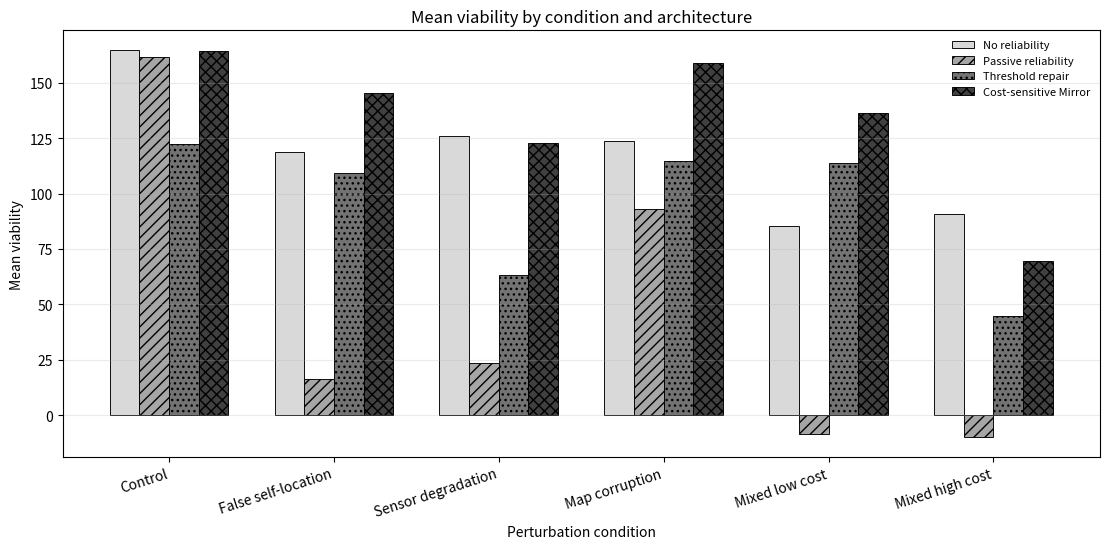
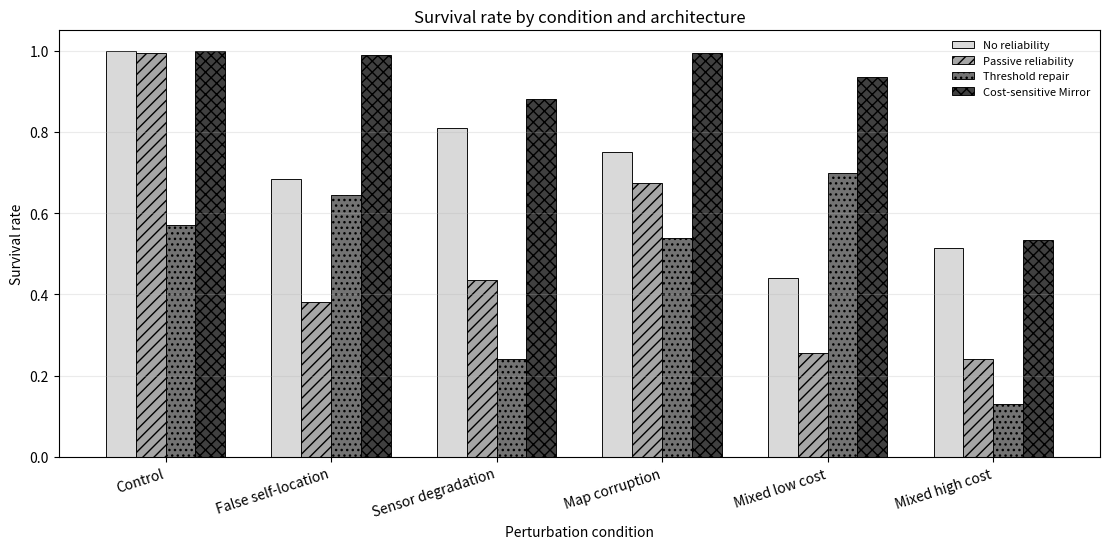
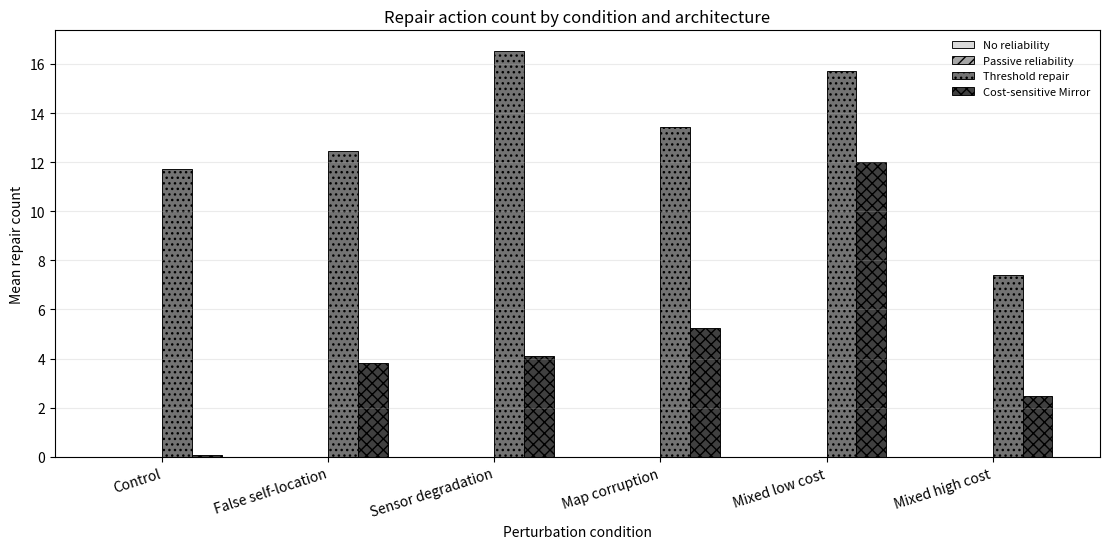
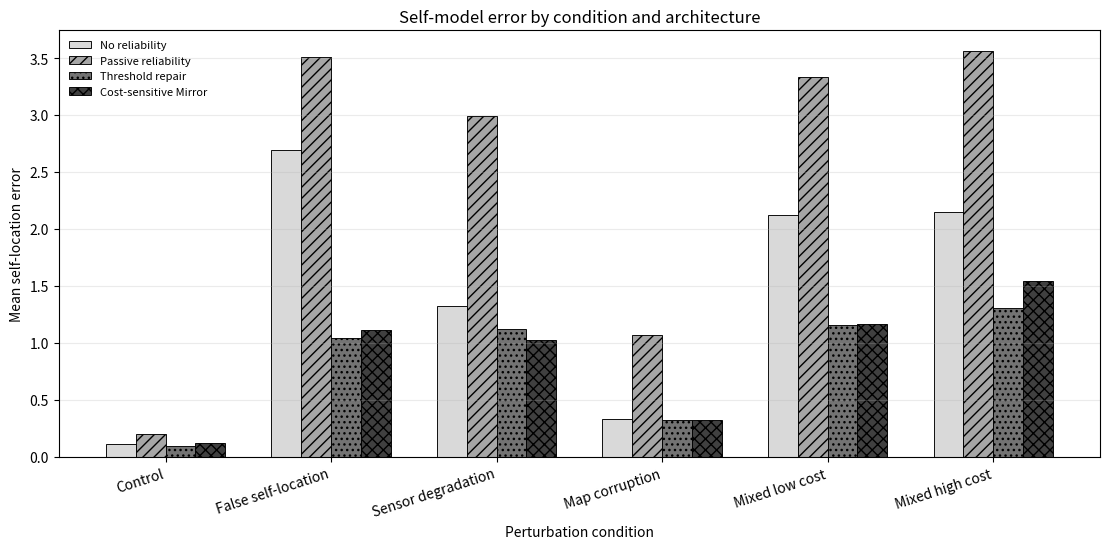
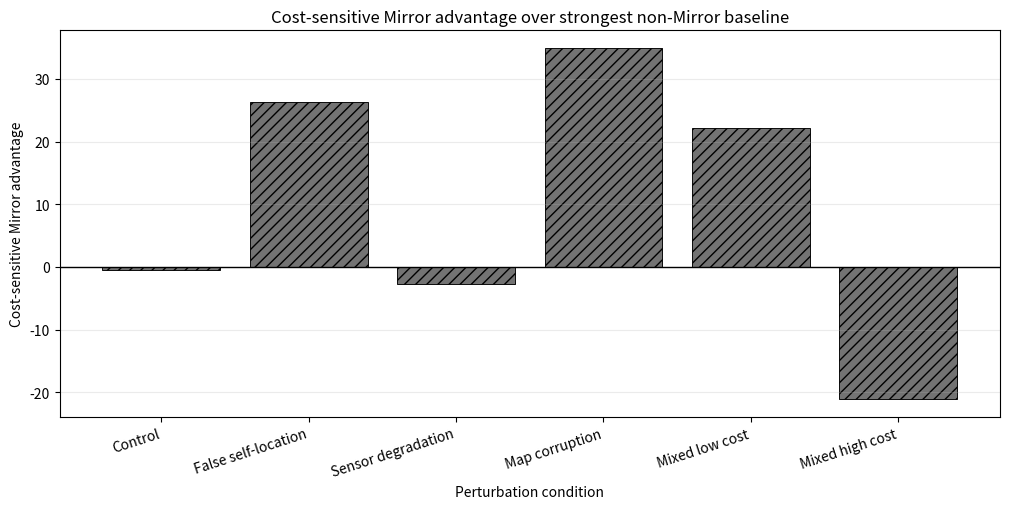

Here is the Python script that generated these plots, in order:
#!/usr/bin/env python3
# -*- coding: utf-8 -*-
"""
Mirror Observerhood Lab III: Actionable Reliability and Cost-Sensitive Repair in Viability-Constrained Agents

Single-file reproducibility script for the Mirror Programme Observerhood Labs.
Run with: python mirror_lab_iii.py --help
"""
from __future__ import annotations

"""
Mirror Observerhood Lab III
Actionable Reliability and Cost-Sensitive Repair Policies

Toy grid-world experiment for Mirror Theory. The simulation compares agents
with no reliability, passive reliability, threshold repair, and cost-sensitive
repair under self-, sensor-, map-, and mixed perturbations.

This is not a consciousness or AGI experiment. It is a controlled computational
study of whether reliability variables improve viability when they are coupled
to actionable and cost-sensitive repair policies.
"""

from dataclasses import dataclass, field
from collections import deque
import argparse
import math
import random
from typing import Dict, List, Optional, Sequence, Tuple

import numpy as np
import pandas as pd

Pos = Tuple[int, int]

ACTIONS: Dict[str, Pos] = {
    "up": (-1, 0),
    "down": (1, 0),
    "left": (0, -1),
    "right": (0, 1),
}
MOVE_NAMES = list(ACTIONS.keys())
REPAIR_ACTIONS = ["relocalize", "calibrate_sensor", "map_check"]


@dataclass(frozen=True)
class Condition:
    name: str
    pos_noise: float
    false_loc_rate: float
    map_corrupt_rate: float
    hidden_energy_rate: float
    repair_cost: float
    hazard_density: float = 0.13
    n_resources: int = 4
    max_steps: int = 90
    initial_energy: float = 72.0


CONDITIONS: List[Condition] = [
    Condition("control", pos_noise=0.05, false_loc_rate=0.00, map_corrupt_rate=0.03, hidden_energy_rate=0.00, repair_cost=4.0),
    Condition("false_self_location", pos_noise=0.10, false_loc_rate=0.48, map_corrupt_rate=0.04, hidden_energy_rate=0.05, repair_cost=4.0),
    Condition("sensor_degradation", pos_noise=0.48, false_loc_rate=0.05, map_corrupt_rate=0.05, hidden_energy_rate=0.05, repair_cost=4.0, hazard_density=0.16),
    Condition("map_corruption", pos_noise=0.08, false_loc_rate=0.03, map_corrupt_rate=0.28, hidden_energy_rate=0.05, repair_cost=4.0),
    Condition("mixed_low_cost", pos_noise=0.32, false_loc_rate=0.30, map_corrupt_rate=0.26, hidden_energy_rate=0.10, repair_cost=3.0),
    Condition("mixed_high_cost", pos_noise=0.32, false_loc_rate=0.30, map_corrupt_rate=0.26, hidden_energy_rate=0.10, repair_cost=11.0),
]


@dataclass
class EpisodeState:
    grid_n: int
    true_pos: Pos
    energy: float
    hazards: set[Pos]
    resources: set[Pos]
    step: int = 0
    damage: float = 0.0
    repair_spend: float = 0.0
    contradictions: int = 0
    collected: int = 0
    alive: bool = True
    sensor_boost_steps: int = 0
    self_anchor_steps: int = 0


@dataclass
class Observation:
    obs_pos: Pos
    obs_energy: float
    hazard_map: set[Pos]
    self_error: int
    map_error_rate: float


def in_bounds(p: Pos, n: int) -> bool:
    return 0 <= p[0] < n and 0 <= p[1] < n


def add(p: Pos, d: Pos) -> Pos:
    return p[0] + d[0], p[1] + d[1]


def manhattan(a: Pos, b: Pos) -> int:
    return abs(a[0] - b[0]) + abs(a[1] - b[1])


def random_pos(rng: random.Random, n: int, banned: set[Pos]) -> Pos:
    while True:
        p = (rng.randrange(n), rng.randrange(n))
        if p not in banned:
            return p


def corrupt_position(rng: random.Random, true_pos: Pos, n: int, pos_noise: float, false_loc_rate: float, sensor_boost_steps: int, anchor_steps: int) -> Pos:
    # Calibration reduces ordinary sensor noise. A recent grounded relocalization reduces
    # false self-state injections for a short horizon, modelling an actionable self-anchor.
    effective_noise = pos_noise * (0.25 if sensor_boost_steps > 0 else 1.0)
    effective_false = false_loc_rate * (0.18 if anchor_steps > 0 else 1.0)
    if rng.random() < effective_false:
        # A false self-state injection is deliberately not local; it can move the apparent self-location several cells.
        dx = rng.choice([-4, -3, -2, 2, 3, 4])
        dy = rng.choice([-4, -3, -2, 2, 3, 4])
        return (min(max(true_pos[0] + dx, 0), n - 1), min(max(true_pos[1] + dy, 0), n - 1))
    if rng.random() < effective_noise:
        # Ordinary sensor noise is usually local but sometimes substantial.
        if rng.random() < 0.80:
            candidates = [add(true_pos, d) for d in ACTIONS.values()]
            candidates = [p for p in candidates if in_bounds(p, n)]
            return rng.choice(candidates) if candidates else true_pos
        return (rng.randrange(n), rng.randrange(n))
    return true_pos


def corrupt_hazard_map(rng: random.Random, hazards: set[Pos], n: int, rate: float) -> set[Pos]:
    cells = [(i, j) for i in range(n) for j in range(n)]
    observed = set(hazards)
    for c in cells:
        if rng.random() < rate:
            if c in observed:
                observed.remove(c)
            else:
                observed.add(c)
    return observed


def bfs_next_step(start: Pos, targets: set[Pos], blocked: set[Pos], n: int) -> Optional[str]:
    if not targets:
        return None
    if start in targets:
        return None
    q = deque([start])
    parent: Dict[Pos, Tuple[Optional[Pos], Optional[str]]] = {start: (None, None)}
    while q:
        p = q.popleft()
        if p in targets:
            # Reconstruct first move.
            cur = p
            while parent[cur][0] != start and parent[cur][0] is not None:
                cur = parent[cur][0]  # type: ignore[index]
            return parent[cur][1]
        for name, d in ACTIONS.items():
            np_ = add(p, d)
            if not in_bounds(np_, n) or np_ in parent or np_ in blocked:
                continue
            parent[np_] = (p, name)
            q.append(np_)
    # If there is no safe path, try nearest target ignoring hazards.
    return greedy_step(start, min(targets, key=lambda t: manhattan(start, t)), n)


def greedy_step(start: Pos, target: Pos, n: int) -> Optional[str]:
    best = None
    best_d = 10**9
    for name, d in ACTIONS.items():
        np_ = add(start, d)
        if not in_bounds(np_, n):
            continue
        dist = manhattan(np_, target)
        if dist < best_d:
            best = name
            best_d = dist
    return best


def local_hazard_density(p: Pos, hazards: set[Pos], n: int, radius: int = 2) -> float:
    cells = 0
    count = 0
    for i in range(max(0, p[0] - radius), min(n, p[0] + radius + 1)):
        for j in range(max(0, p[1] - radius), min(n, p[1] + radius + 1)):
            cells += 1
            if (i, j) in hazards:
                count += 1
    return count / max(cells, 1)


class BaseAgent:
    name = "base"

    def __init__(self, n: int, rng: random.Random):
        self.n = n
        self.rng = rng
        self.belief_pos: Pos = (0, 0)
        self.predicted_pos: Optional[Pos] = None
        self.self_rel = 1.0
        self.sensor_rel = 1.0
        self.map_rel = 1.0
        self.belief_hazards: set[Pos] = set()
        self.corrected_cells: set[Pos] = set()
        self.last_action: Optional[str] = None
        self.last_repair: Optional[str] = None
        self.repair_count = 0
        self.unnecessary_repairs = 0
        self.relocalizations = 0
        self.calibrations = 0
        self.map_checks = 0
        self.self_error_sum = 0.0
        self.steps_observed = 0

    def reset(self, obs: Observation):
        self.belief_pos = obs.obs_pos
        self.predicted_pos = obs.obs_pos
        self.belief_hazards = set(obs.hazard_map)
        self.corrected_cells = set()
        self.self_rel = 1.0
        self.sensor_rel = 1.0
        self.map_rel = 1.0 - min(obs.map_error_rate, 0.85)
        self.last_action = None
        self.last_repair = None
        self.repair_count = self.unnecessary_repairs = 0
        self.relocalizations = self.calibrations = self.map_checks = 0
        self.self_error_sum = 0.0
        self.steps_observed = 0

    def update(self, obs: Observation, state: EpisodeState, condition: Condition):
        raise NotImplementedError

    def choose_action(self, state: EpisodeState, condition: Condition) -> str:
        raise NotImplementedError

    def plan_move(self, resources: set[Pos]) -> str:
        action = bfs_next_step(self.belief_pos, resources, self.belief_hazards, self.n)
        if action is None:
            # If on a resource, or no resources, drift to centre/safest region.
            centre = (self.n // 2, self.n // 2)
            action = greedy_step(self.belief_pos, centre, self.n)
        return action or self.rng.choice(MOVE_NAMES)

    def integrate_hazard_observation(self, obs: Observation):
        observed = set(obs.hazard_map)
        if not self.corrected_cells:
            self.belief_hazards = observed
            return
        # Preserve cells that have been actively checked; use fresh observations elsewhere.
        merged = {c for c in observed if c not in self.corrected_cells}
        merged |= {c for c in self.belief_hazards if c in self.corrected_cells}
        self.belief_hazards = merged

    def record_move_prediction(self, action: str):
        if action in ACTIONS:
            np_ = add(self.belief_pos, ACTIONS[action])
            self.predicted_pos = np_ if in_bounds(np_, self.n) else self.belief_pos
        else:
            self.predicted_pos = self.belief_pos
        self.last_action = action

    def after_repair(self, action: str, obs: Observation, state: EpisodeState):
        self.repair_count += 1
        self.last_repair = action
        if action == "relocalize":
            self.relocalizations += 1
            # Repair action returns a grounded self-location.
            self.belief_pos = state.true_pos
            self.predicted_pos = state.true_pos
            state.self_anchor_steps = 10
            self.self_rel = min(1.0, self.self_rel + 0.45)
            self.sensor_rel = min(1.0, self.sensor_rel + 0.10)
        elif action == "calibrate_sensor":
            self.calibrations += 1
            self.sensor_rel = min(1.0, self.sensor_rel + 0.50)
            state.sensor_boost_steps = 14
        elif action == "map_check":
            self.map_checks += 1
            # Map check corrects all cells within radius 3 of believed position and the current true position.
            corrected = set(self.belief_hazards)
            checked_now: set[Pos] = set()
            for origin in [self.belief_pos, state.true_pos]:
                for i in range(max(0, origin[0] - 3), min(self.n, origin[0] + 4)):
                    for j in range(max(0, origin[1] - 3), min(self.n, origin[1] + 4)):
                        checked_now.add((i, j))
                        if (i, j) in state.hazards:
                            corrected.add((i, j))
                        else:
                            corrected.discard((i, j))
            self.corrected_cells |= checked_now
            self.belief_hazards = corrected
            self.map_rel = min(1.0, self.map_rel + 0.45)


class NoReliabilityAgent(BaseAgent):
    name = "A_no_reliability"

    def update(self, obs: Observation, state: EpisodeState, condition: Condition):
        self.belief_pos = obs.obs_pos
        self.belief_hazards = set(obs.hazard_map)
        self.self_error_sum += obs.self_error
        self.steps_observed += 1

    def choose_action(self, state: EpisodeState, condition: Condition) -> str:
        return self.plan_move(state.resources)


class PassiveReliabilityAgent(BaseAgent):
    name = "B_passive_reliability"

    def update(self, obs: Observation, state: EpisodeState, condition: Condition):
        predicted = self.predicted_pos or obs.obs_pos
        mismatch = manhattan(predicted, obs.obs_pos)
        if mismatch > 1:
            self.self_rel *= 0.78
            self.sensor_rel *= 0.86
            state.contradictions += 1
        else:
            self.self_rel = min(1.0, self.self_rel + 0.03)
            self.sensor_rel = min(1.0, self.sensor_rel + 0.02)
        self.map_rel = max(0.05, 0.85 * self.map_rel + 0.15 * (1.0 - min(obs.map_error_rate, 0.90)))
        # Passive reliability gates updates, but cannot repair the channel.
        if self.self_rel >= 0.45 and self.sensor_rel >= 0.45:
            self.belief_pos = obs.obs_pos
        else:
            self.belief_pos = predicted
        self.integrate_hazard_observation(obs)
        self.self_error_sum += manhattan(self.belief_pos, state.true_pos)
        self.steps_observed += 1

    def choose_action(self, state: EpisodeState, condition: Condition) -> str:
        return self.plan_move(state.resources)


class ThresholdRepairAgent(PassiveReliabilityAgent):
    name = "C_threshold_repair"

    def choose_action(self, state: EpisodeState, condition: Condition) -> str:
        # Fixed threshold policy: actionable, but not cost sensitive. This should help when repairs are cheap
        # and hurt when repair costs dominate.
        if self.self_rel < 0.62:
            return "relocalize"
        if self.sensor_rel < 0.58:
            return "calibrate_sensor"
        local_density = local_hazard_density(self.belief_pos, self.belief_hazards, self.n)
        if self.map_rel < 0.64 or local_density > 0.20:
            return "map_check"
        return self.plan_move(state.resources)


class CostSensitiveMirrorAgent(PassiveReliabilityAgent):
    name = "D_cost_sensitive_mirror"

    def expected_channel_gains(self, state: EpisodeState, condition: Condition) -> Dict[str, float]:
        resources = state.resources
        target = min(resources, key=lambda t: manhattan(self.belief_pos, t)) if resources else (self.n // 2, self.n // 2)
        dist = manhattan(self.belief_pos, target)
        hazard_risk = local_hazard_density(self.belief_pos, self.belief_hazards, self.n)
        energy_pressure = max(0.0, (35.0 - state.energy) / 35.0)

        # Expected value of repairing self-location grows with self-unreliability, distance to goal,
        # and local hazard/energy risk. It is deliberately not always worth paying for.
        self_gain = (1.0 - self.self_rel) * (7.0 + 0.42 * dist + 22.0 * hazard_risk + 5.0 * energy_pressure)
        sensor_gain = (1.0 - self.sensor_rel) * (5.0 + 15.0 * condition.pos_noise + 8.0 * energy_pressure)
        map_gain = (1.0 - self.map_rel) * (8.0 + 42.0 * hazard_risk + 28.0 * condition.map_corrupt_rate)
        return {
            "relocalize": self_gain,
            "calibrate_sensor": sensor_gain,
            "map_check": map_gain,
        }

    def choose_action(self, state: EpisodeState, condition: Condition) -> str:
        gains = self.expected_channel_gains(state, condition)
        # Cost-sensitive policy: repair only where expected channel-specific viability gain exceeds cost.
        # Small margin avoids oscillatory over-repair.
        net = {action: gain - condition.repair_cost for action, gain in gains.items()}
        best_action, best_net = max(net.items(), key=lambda kv: kv[1])
        if best_net > 1.25:
            return best_action
        return self.plan_move(state.resources)


AGENT_CLASSES = [NoReliabilityAgent, PassiveReliabilityAgent, ThresholdRepairAgent, CostSensitiveMirrorAgent]


def make_episode(rng: random.Random, condition: Condition, n: int = 12) -> EpisodeState:
    banned: set[Pos] = set()
    start = random_pos(rng, n, banned)
    banned.add(start)
    hazards: set[Pos] = set()
    target_hazards = int(n * n * condition.hazard_density)
    while len(hazards) < target_hazards:
        p = random_pos(rng, n, banned | hazards)
        # Avoid making immediate start area completely unfair.
        if manhattan(start, p) <= 1:
            continue
        hazards.add(p)
    resources: set[Pos] = set()
    while len(resources) < condition.n_resources:
        p = random_pos(rng, n, banned | hazards | resources)
        if manhattan(start, p) <= 2:
            continue
        resources.add(p)
    return EpisodeState(grid_n=n, true_pos=start, energy=condition.initial_energy, hazards=hazards, resources=resources)


def observe(rng: random.Random, state: EpisodeState, condition: Condition, base_hazard_map: Optional[set[Pos]] = None) -> Observation:
    obs_pos = corrupt_position(rng, state.true_pos, state.grid_n, condition.pos_noise, condition.false_loc_rate, state.sensor_boost_steps, state.self_anchor_steps)
    if rng.random() < condition.hidden_energy_rate:
        obs_energy = max(0, state.energy + rng.choice([-15, -10, 10, 15]))
    else:
        obs_energy = state.energy
    hazard_map = corrupt_hazard_map(rng, state.hazards, state.grid_n, condition.map_corrupt_rate)
    symmetric_diff = hazard_map.symmetric_difference(state.hazards)
    map_error_rate = len(symmetric_diff) / (state.grid_n * state.grid_n)
    return Observation(obs_pos=obs_pos, obs_energy=obs_energy, hazard_map=hazard_map, self_error=manhattan(obs_pos, state.true_pos), map_error_rate=map_error_rate)


def apply_action(rng: random.Random, state: EpisodeState, agent: BaseAgent, action: str, condition: Condition):
    state.step += 1
    if state.sensor_boost_steps > 0:
        state.sensor_boost_steps -= 1
    if state.self_anchor_steps > 0:
        state.self_anchor_steps -= 1

    if action in REPAIR_ACTIONS:
        state.energy -= condition.repair_cost
        state.repair_spend += condition.repair_cost
        # Count unnecessary repairs where all channels were already fairly reliable.
        if agent.self_rel > 0.80 and agent.sensor_rel > 0.80 and agent.map_rel > 0.80:
            agent.unnecessary_repairs += 1
        # Synthetic observation to let repair act on true state.
        obs = observe(rng, state, condition)
        agent.after_repair(action, obs, state)
    else:
        # Movement consumes energy. Movement from true position; belief affects action selection only.
        d = ACTIONS.get(action, (0, 0))
        next_pos = add(state.true_pos, d)
        if in_bounds(next_pos, state.grid_n):
            state.true_pos = next_pos
        state.energy -= 1.0
        # Hazards penalise energy/damage, but do not instantly kill.
        if state.true_pos in state.hazards:
            state.damage += 1.0
            state.energy -= 10.0
        if state.true_pos in state.resources:
            state.collected += 1
            state.resources.remove(state.true_pos)
            state.energy += 22.0
    if state.energy <= 0 or state.damage >= 5:
        state.alive = False


def run_episode(agent_cls, condition: Condition, seed: int) -> Dict[str, float | str | int]:
    rng = random.Random(seed)
    state = make_episode(rng, condition)
    initial_obs = observe(rng, state, condition)
    agent: BaseAgent = agent_cls(state.grid_n, rng)
    agent.reset(initial_obs)

    while state.alive and state.step < condition.max_steps and state.resources:
        obs = observe(rng, state, condition)
        agent.update(obs, state, condition)
        action = agent.choose_action(state, condition)
        agent.record_move_prediction(action)
        apply_action(rng, state, agent, action, condition)

    survival_time = state.step
    survived = int(state.alive)
    completed = int(len(state.resources) == 0 and state.alive)
    mean_self_error = agent.self_error_sum / max(agent.steps_observed, 1)
    viability = (
        survival_time
        + 26.0 * state.collected
        + 18.0 * completed
        + 0.15 * max(state.energy, 0)
        - 14.0 * state.damage
        - 0.08 * state.repair_spend
        - 1.5 * state.contradictions
    )
    return {
        "agent": agent.name,
        "condition": condition.name,
        "seed": seed,
        "survived": survived,
        "completed": completed,
        "survival_time": survival_time,
        "resources_collected": state.collected,
        "final_energy": state.energy,
        "damage": state.damage,
        "repair_spend": state.repair_spend,
        "repair_count": agent.repair_count,
        "relocalizations": agent.relocalizations,
        "calibrations": agent.calibrations,
        "map_checks": agent.map_checks,
        "unnecessary_repairs": agent.unnecessary_repairs,
        "contradictions": state.contradictions,
        "mean_self_error": mean_self_error,
        "viability": viability,
    }


def run_all(episodes: int = 500, seed: int = 12345) -> pd.DataFrame:
    rows = []
    counter = 0
    for condition in CONDITIONS:
        for agent_cls in AGENT_CLASSES:
            for ep in range(episodes):
                # paired-ish seeds across agent conditions while still unique
                s = seed + counter * 1009 + ep * 17
                rows.append(run_episode(agent_cls, condition, s))
            counter += 1
    return pd.DataFrame(rows)


def summarise(df: pd.DataFrame) -> Tuple[pd.DataFrame, pd.DataFrame]:
    metrics = [
        "viability", "survival_time", "survived", "completed", "resources_collected",
        "damage", "repair_spend", "repair_count", "contradictions", "mean_self_error",
        "unnecessary_repairs",
    ]
    summary = df.groupby(["condition", "agent"])[metrics].agg(["mean", "std", "count"]).reset_index()
    summary.columns = ["_".join([str(c) for c in col if c]) for col in summary.columns]

    # Mirror advantage compared with the best non-cost-sensitive baseline in each condition.
    mean_viability = df.groupby(["condition", "agent"])["viability"].mean().unstack()
    mirror_col = CostSensitiveMirrorAgent.name
    others = [c for c in mean_viability.columns if c != mirror_col]
    advantage_rows = []
    for condition, row in mean_viability.iterrows():
        best_other = row[others].max()
        best_other_agent = row[others].idxmax()
        advantage_rows.append({
            "condition": condition,
            "mirror_viability": row[mirror_col],
            "best_non_mirror_viability": best_other,
            "best_non_mirror_agent": best_other_agent,
            "mirror_advantage": row[mirror_col] - best_other,
            "mirror_advantage_pct": 100.0 * (row[mirror_col] - best_other) / abs(best_other) if best_other else np.nan,
        })
    advantage = pd.DataFrame(advantage_rows)
    return summary, advantage




# -----------------------------------------------------------------------------
# Publication runner and figures
# -----------------------------------------------------------------------------

def make_figures(df, summary, advantage, outdir: str) -> None:
    """Create publication-aligned black-and-white figures.

    The plotting order and labels match the accompanying paper. The simulation
    and statistics are unchanged; this function only controls presentation.
    """
    import os
    import numpy as np
    import matplotlib.pyplot as plt

    fig = os.path.join(outdir, "figures")
    os.makedirs(fig, exist_ok=True)

    agent_order = [
        "A_no_reliability",
        "B_passive_reliability",
        "C_threshold_repair",
        "D_cost_sensitive_mirror",
    ]
    agent_labels = [
        "No reliability",
        "Passive reliability",
        "Threshold repair",
        "Cost-sensitive Mirror",
    ]
    conditions = [
        "control",
        "false_self_location",
        "sensor_degradation",
        "map_corruption",
        "mixed_low_cost",
        "mixed_high_cost",
    ]
    condition_labels = [
        "Control",
        "False self-location",
        "Sensor degradation",
        "Map corruption",
        "Mixed low cost",
        "Mixed high cost",
    ]
    hatches = ["", "///", "...", "xxx"]
    grays = ["0.85", "0.65", "0.45", "0.25"]

    def save_both(fig_obj, stem: str) -> None:
        fig_obj.savefig(os.path.join(fig, f"{stem}.png"), dpi=220)
        fig_obj.savefig(os.path.join(fig, f"{stem}.pdf"))
        plt.close(fig_obj)

    def grouped_bar(metric, ylabel, title, stem, legend=True):
        pivot = (
            summary.pivot(index="condition", columns="agent", values=f"{metric}_mean")
            .reindex(conditions)[agent_order]
        )
        x = np.arange(len(conditions))
        width = 0.18
        fig_obj, ax = plt.subplots(figsize=(11.2, 5.6))
        for i, agent in enumerate(agent_order):
            bars = ax.bar(
                x + (i - 1.5) * width,
                pivot[agent].values,
                width,
                label=agent_labels[i],
                color=grays[i],
                edgecolor="black",
                linewidth=0.65,
                hatch=hatches[i],
            )
        ax.set_xticks(x)
        ax.set_xticklabels(condition_labels, rotation=18, ha="right")
        ax.set_ylabel(ylabel)
        ax.set_xlabel("Perturbation condition")
        ax.set_title(title)
        ax.grid(axis="y", alpha=0.25)
        if legend:
            ax.legend(loc="best", fontsize=8, frameon=False)
        fig_obj.tight_layout()
        save_both(fig_obj, stem)

    grouped_bar(
        "viability",
        "Mean viability",
        "Mean viability by condition and architecture",
        "mirror_observerhood_lab_iii_viability",
    )
    grouped_bar(
        "survived",
        "Survival rate",
        "Survival rate by condition and architecture",
        "mirror_observerhood_lab_iii_survival",
    )
    grouped_bar(
        "repair_count",
        "Mean repair count",
        "Repair action count by condition and architecture",
        "mirror_observerhood_lab_iii_repair_count",
    )
    grouped_bar(
        "mean_self_error",
        "Mean self-location error",
        "Self-model error by condition and architecture",
        "mirror_observerhood_lab_iii_self_error",
    )

    adv2 = advantage.set_index("condition").reindex(conditions).reset_index()
    fig_obj, ax = plt.subplots(figsize=(10.2, 5.2))
    ax.bar(
        np.arange(len(adv2)),
        adv2["mirror_advantage"].values,
        color="0.45",
        edgecolor="black",
        linewidth=0.65,
        hatch="///",
    )
    ax.axhline(0, color="black", linewidth=1.0)
    ax.set_xticks(np.arange(len(adv2)))
    ax.set_xticklabels(condition_labels, rotation=18, ha="right")
    ax.set_ylabel("Cost-sensitive Mirror advantage")
    ax.set_xlabel("Perturbation condition")
    ax.set_title("Cost-sensitive Mirror advantage over strongest non-Mirror baseline")
    ax.grid(axis="y", alpha=0.25)
    fig_obj.tight_layout()
    save_both(fig_obj, "mirror_observerhood_lab_iii_cost_sensitive_advantage")

def main() -> None:
    import argparse, os
    parser = argparse.ArgumentParser(description='Run Mirror Observerhood Lab III.')
    parser.add_argument('--episodes', type=int, default=200, help='episodes per agent-condition cell; paper used 200')
    parser.add_argument('--seed', type=int, default=12345)
    parser.add_argument('--outdir', type=str, default='outputs/lab_iii')
    parser.add_argument('--no-figures', action='store_true')
    args = parser.parse_args()
    os.makedirs(os.path.join(args.outdir, 'data'), exist_ok=True)
    df = run_all(args.episodes, args.seed)
    summary, advantage = summarise(df)
    df.to_csv(os.path.join(args.outdir, 'data', 'Mirror_Observerhood_Lab_III_results.csv'), index=False)
    summary.to_csv(os.path.join(args.outdir, 'data', 'Mirror_Observerhood_Lab_III_summary_by_condition.csv'), index=False)
    advantage.to_csv(os.path.join(args.outdir, 'data', 'Mirror_Observerhood_Lab_III_cost_sensitive_advantage.csv'), index=False)
    if not args.no_figures:
        make_figures(df, summary, advantage, args.outdir)
    print('rows', len(df))
    print(advantage.to_string(index=False))

if __name__ == '__main__':
    main()
